Photos from the image-classification dataset "data" in the GitHub repository uwenayoallain/alu-mlp-summative. Its 5 classes are: cercospora leaf spot, healthy, leaf miner, phoma leaf disease, coffee leaf rust.

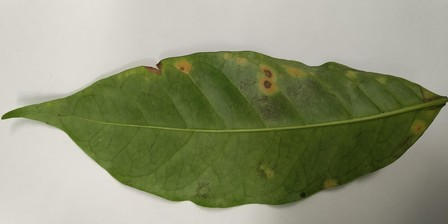
Label: coffee leaf rust

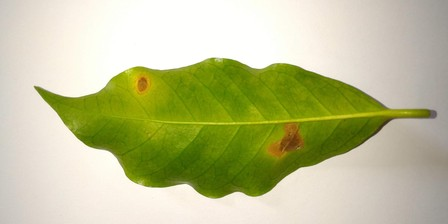
Label: leaf miner

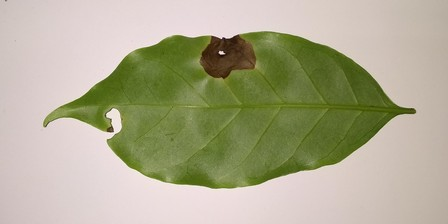
Label: phoma leaf disease

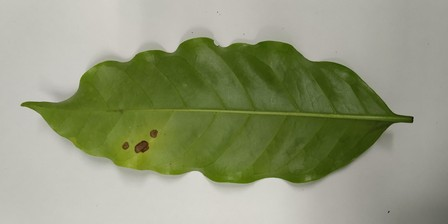
Label: cercospora leaf spot

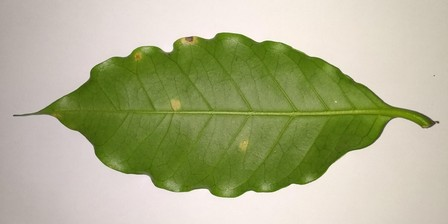
Label: coffee leaf rust

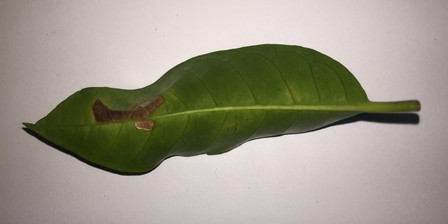
Label: leaf miner
